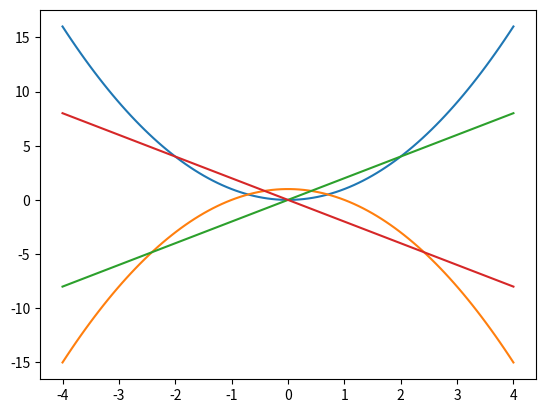

The matplotlib source for this figure:
import numpy as np
from matplotlib import pyplot as plt

x = np.linspace(-4,4,100)
y1 = x**2
y2 = 1-x**2

dy1 = 2*x
dy2 = -2*x

plt.plot(x, y1)
plt.plot(x, y2)
plt.plot(x, dy1)
plt.plot(x, dy2)
plt.show()